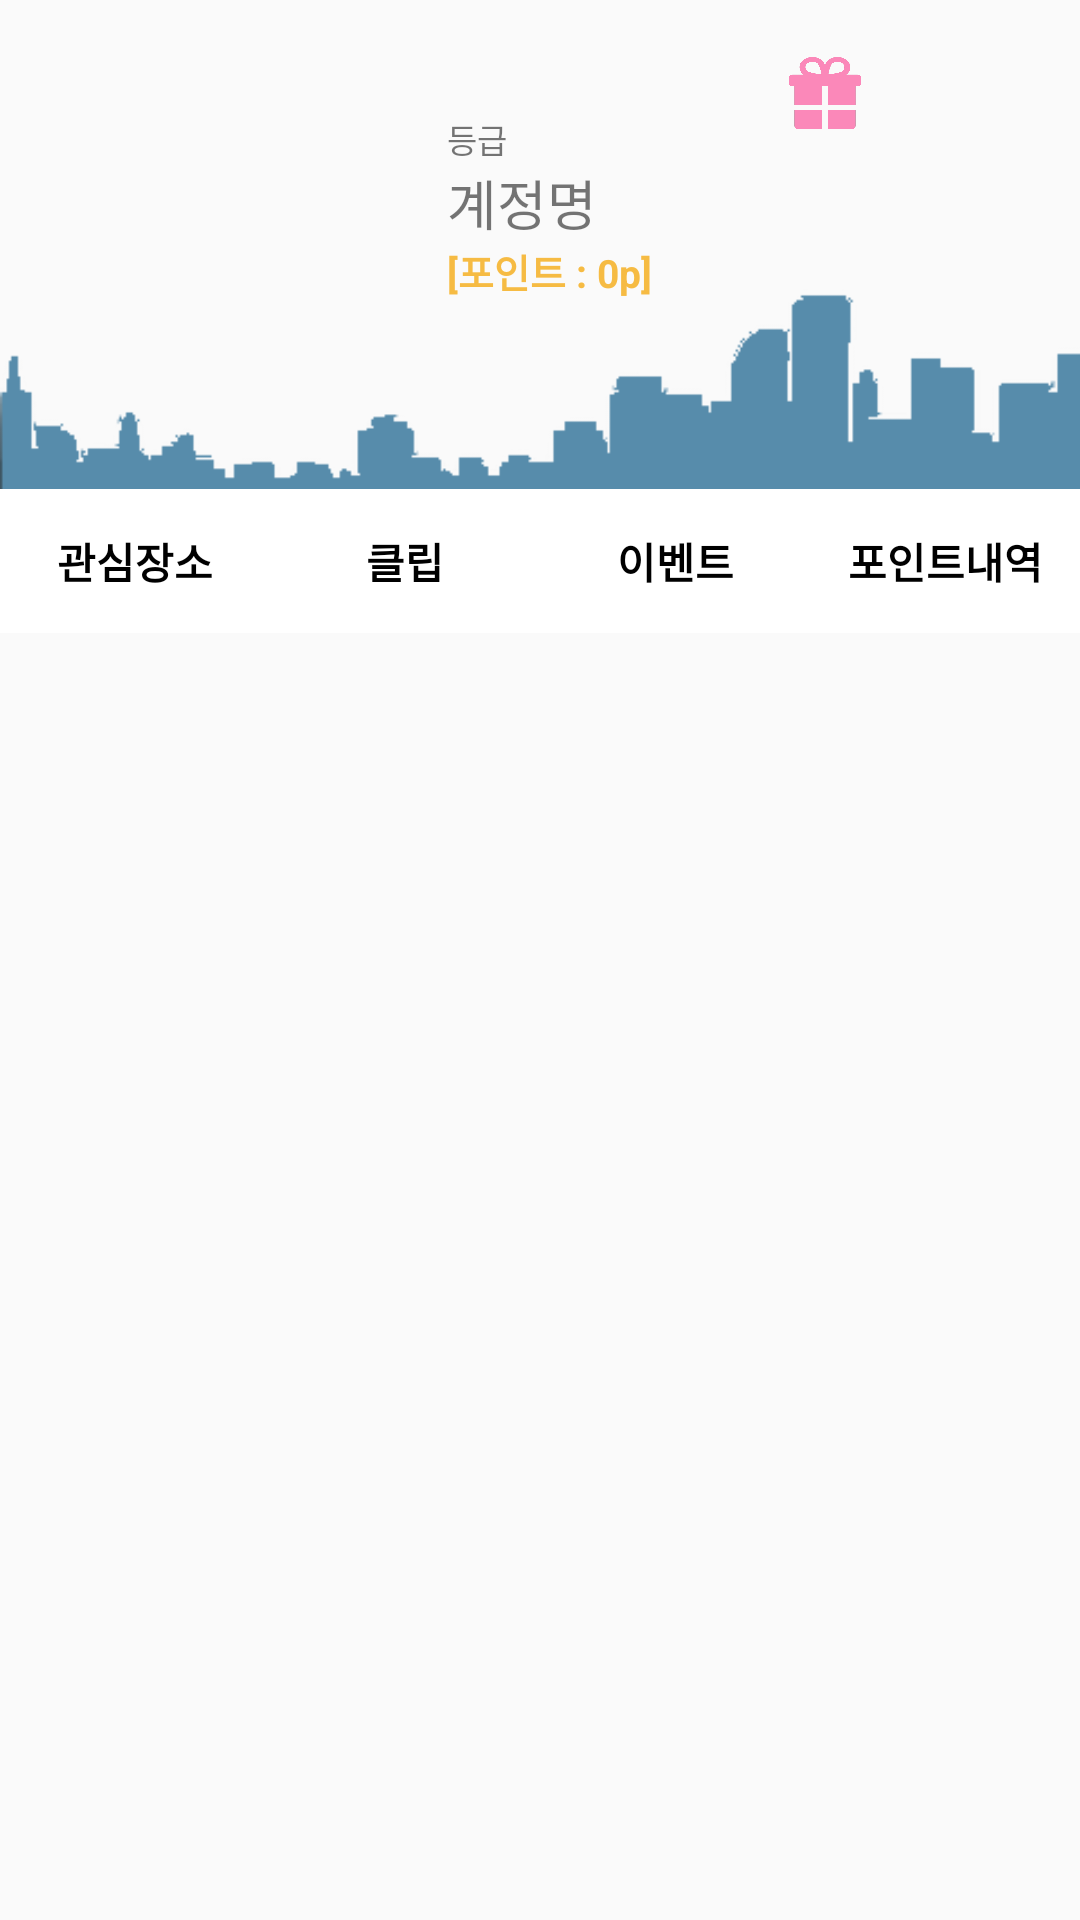

This screen was rendered from an Android layout file. Write that file and the resources it references.
<!-- AndroidManifest.xml: application theme AppTheme -->
<!-- res/layout/fragment_account.xml -->
<FrameLayout xmlns:android="http://schemas.android.com/apk/res/android"
    xmlns:app="http://schemas.android.com/apk/res-auto"
    xmlns:tools="http://schemas.android.com/tools"
    android:layout_width="match_parent"
    android:layout_height="match_parent"
    tools:context="com.hchooney.qewqs.tourtogether.MyFragment.AccountFragment">

    


    <LinearLayout
        android:layout_width="match_parent"
        android:layout_height="match_parent"
        android:orientation="vertical">

        <android.support.constraint.ConstraintLayout
            android:id="@+id/Account_Top_background"
            android:layout_width="match_parent"
            android:layout_height="163dp">

            <ImageView
                android:id="@+id/Account_UserPhoto"
                android:layout_width="90dp"
                android:layout_height="100dp"
                android:scaleType="centerInside"
                android:src="@drawable/noimage"
                android:layout_marginLeft="39dp"
                app:layout_constraintLeft_toLeftOf="parent"
                app:layout_constraintTop_toTopOf="parent"
                android:layout_marginTop="16dp"
                app:layout_constraintBottom_toBottomOf="parent"
                android:layout_marginBottom="8dp"
                app:layout_constraintVertical_bias="0.0" />


            <ImageButton
                android:id="@+id/account_setting_button"
                android:layout_width="36dp"
                android:layout_height="36dp"
                android:background="#00000000"
                android:scaleType="fitXY"
                app:srcCompat="@drawable/ic_settings_24dp"
                android:layout_marginRight="16dp"
                app:layout_constraintRight_toRightOf="parent"
                app:layout_constraintTop_toTopOf="parent"
                android:layout_marginTop="16dp"
                app:layout_constraintLeft_toRightOf="@+id/Account_UserPhoto"
                android:layout_marginLeft="8dp"
                app:layout_constraintHorizontal_bias="0.947" />

            <TextView
                android:id="@+id/Account_UserName"
                android:layout_width="wrap_content"
                android:layout_height="wrap_content"
                android:layout_marginLeft="20dp"
                android:text="계정명"
                android:textSize="18dp"
                app:layout_constraintLeft_toRightOf="@+id/Account_UserPhoto"
                android:layout_marginTop="0dp"
                app:layout_constraintTop_toBottomOf="@+id/account_rating_textview" />

            <ImageButton
                android:background="#00000000"
                android:id="@+id/account_gitf_button"
                android:layout_width="24dp"
                android:layout_height="24dp"
                android:layout_marginRight="12dp"
                android:layout_marginTop="19dp"
                android:scaleType="fitXY"
                android:src="@drawable/gift_pink_vector"
                app:layout_constraintRight_toLeftOf="@+id/account_setting_button"
                app:layout_constraintTop_toTopOf="parent" />

            <ImageView
                android:id="@+id/image"
                android:layout_width="0dp"
                android:layout_height="wrap_content"
                android:layout_marginBottom="0dp"
                android:layout_marginLeft="0dp"
                android:layout_marginRight="0dp"
                android:scaleType="fitEnd"
                app:layout_constraintBottom_toBottomOf="parent"
                app:layout_constraintLeft_toLeftOf="parent"
                app:layout_constraintRight_toRightOf="parent"
                app:srcCompat="@drawable/bottom_citys"
                app:layout_constraintTop_toTopOf="parent"
                android:layout_marginTop="8dp"
                app:layout_constraintHorizontal_bias="0.0"
                app:layout_constraintVertical_bias="1.0" />

            <TextView
                android:id="@+id/account_rating_textview"
                android:layout_width="wrap_content"
                android:layout_height="wrap_content"
                android:text="등급"
                android:textSize="11dp"
                app:layout_constraintLeft_toRightOf="@+id/Account_UserPhoto"
                android:layout_marginLeft="20dp"
                app:layout_constraintTop_toTopOf="parent"
                android:layout_marginTop="38dp" />

            <TextView
                android:id="@+id/textView3"
                android:layout_width="wrap_content"
                android:layout_height="wrap_content"
                android:layout_marginLeft="20dp"
                android:textStyle="bold"
                android:textColor="@color/colorPrimary"
                android:textSize="13dp"
                android:text="[포인트 : 0p]"
                app:layout_constraintLeft_toRightOf="@+id/Account_UserPhoto"
                android:layout_marginTop="0dp"
                app:layout_constraintTop_toBottomOf="@+id/Account_UserName" />
        </android.support.constraint.ConstraintLayout>

        <LinearLayout
            android:layout_width="match_parent"
            android:layout_height="match_parent"
            android:orientation="vertical">

            <LinearLayout
                android:layout_width="match_parent"
                android:layout_height="wrap_content"
                android:orientation="vertical">

                <LinearLayout
                    android:orientation="horizontal"
                    android:layout_width="match_parent"
                    android:layout_height="wrap_content">
                    <Button
                        android:id="@+id/account_tab_one"
                        android:layout_width="wrap_content"
                        android:layout_height="wrap_content"
                        android:layout_weight="1"
                        android:background="@color/white"
                        android:textStyle="bold"
                        android:textColor="@color/black"
                        android:text="관심장소" />

                    <Button
                        android:id="@+id/account_tab_two"
                        android:layout_width="wrap_content"
                        android:layout_height="wrap_content"
                        android:layout_weight="1"
                        android:background="@color/white"
                        android:textStyle="bold"
                        android:textColor="@color/black"
                        android:text="클립" />
                    <Button
                        android:id="@+id/account_tab_three"
                        android:layout_width="wrap_content"
                        android:layout_height="wrap_content"
                        android:layout_weight="1"
                        android:background="@color/white"
                        android:textStyle="bold"
                        android:textColor="@color/black"
                        android:text="이벤트" />
                    <Button
                        android:id="@+id/account_tab_four"
                        android:layout_width="wrap_content"
                        android:layout_height="wrap_content"
                        android:layout_weight="1"
                        android:background="@color/white"
                        android:textStyle="bold"
                        android:textColor="@color/black"
                        android:text="포인트내역" />
                </LinearLayout>

            </LinearLayout>

            <LinearLayout
                android:layout_width="match_parent"
                android:layout_height="match_parent"
                android:orientation="vertical">

                <FrameLayout
                    android:id="@+id/account_container"
                    android:layout_width="match_parent"
                    android:layout_height="match_parent">

                </FrameLayout>

            </LinearLayout>
        </LinearLayout>
    </LinearLayout>
</FrameLayout>
<!-- resources referenced by this layout -->
<resources>
  <color name="black">#000000</color>
  <color name="colorPrimary">#f6bb43</color>
  <color name="white">#ffffff</color>
  <!-- drawable bottom_citys: png bitmap (drawable, 6374 bytes) -->
  <!-- drawable gift_pink_vector: png bitmap (drawable, 39669 bytes) -->
  <style name="AppTheme" parent="Theme.AppCompat.Light.DarkActionBar">
          
          <item name="colorPrimary">@color/colorPrimary</item>
          <item name="colorPrimaryDark">@color/colorPrimaryDark</item>
          <item name="colorAccent">@color/colorAccent</item>
  
          
          <item name="windowActionBar">false</item>
          <item name="windowNoTitle">true</item>
      </style>
  <color name="colorPrimaryDark">#f6bb43</color>
  <color name="colorAccent">#D50000</color>
</resources>
